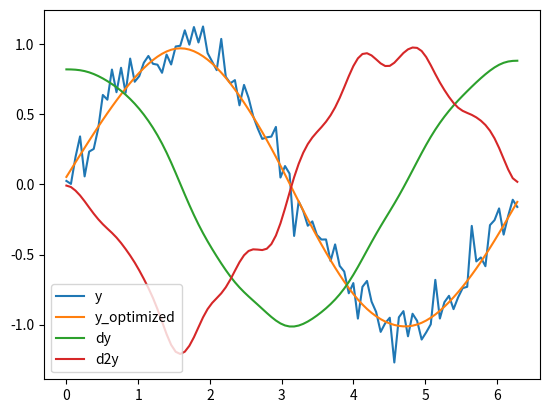

This figure's Python source:
import numpy as np
import matplotlib.pyplot as plt
from scipy.optimize import minimize

# Define the function to generate the data
def generate_data(n_points, noise=0.1):
    x = np.linspace(0, 2*np.pi, n_points)
    y = np.sin(x) + np.random.normal(0, noise, n_points)
    return x, y

# Generate the data
x, y = generate_data(100)

n = len(y)
epsilon = 0.75  # Maximum allowed deviation

# Objective function to minimize the second derivative
def objective(x):
    return np.sum((x[:-2] - 2 * x[1:-1] + x[2:]) ** 2)

# Constraints: |x_i - y_i| <= epsilon
constraints = [{'type': 'ineq', 'fun': lambda x, i=i: epsilon - abs(x[i] - y[i])} for i in range(n)]

# Initial guess (start with the noisy signal)
x0 = y.copy()

# Run the optimization
result = minimize(objective, x0, constraints=constraints, tol=1e-14)

# Optimized smooth signal
y_optimized = result.x
print("Smoothed signal:", y_optimized)

# Take two derivatives
dy = np.gradient(y_optimized, x)
d2y = np.gradient(dy, x)

# Plot the data
plt.plot(x, y, label='y')
plt.plot(x, y_optimized, label='y_optimized')
plt.plot(x, dy, label='dy')
plt.plot(x, d2y, label='d2y')
plt.legend()
plt.show()
